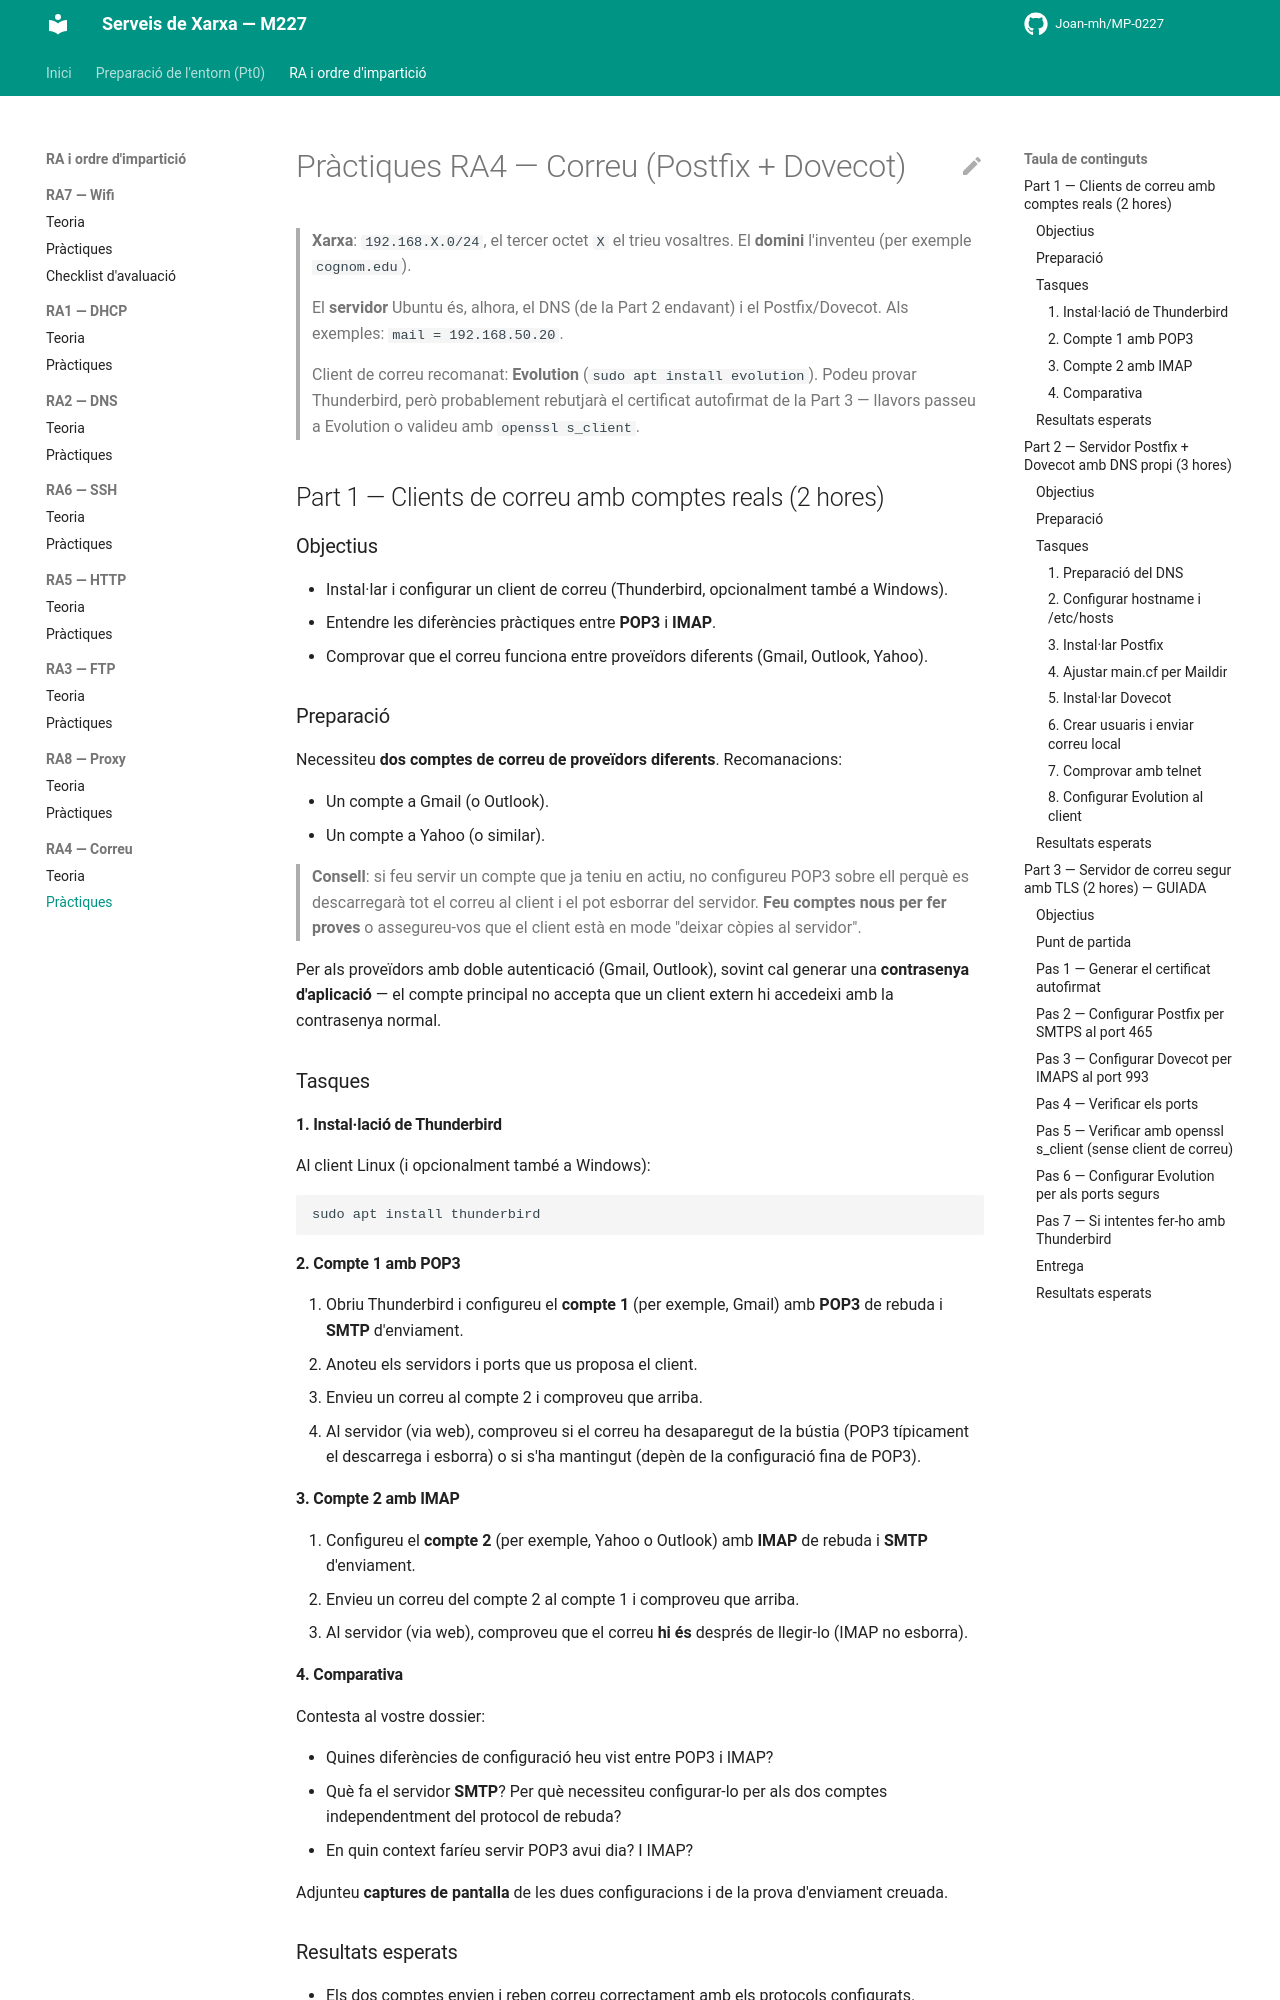

repository: Joan-mh/MP-0227 · page: 4-RA4-Mail/practiques/index.html · generator: mkdocs

# Pràctiques RA4 — Correu (Postfix + Dovecot)

> **Xarxa**: `192.168.X.0/24`, el tercer octet `X` el trieu vosaltres. El **domini** l'inventeu (per exemple `cognom.edu`).
>
> El **servidor** Ubuntu és, alhora, el DNS (de la Part 2 endavant) i el Postfix/Dovecot. Als exemples: `mail = 192.168.50.20`.
>
> Client de correu recomanat: **Evolution** (`sudo apt install evolution`). Podeu provar Thunderbird, però probablement rebutjarà el certificat autofirmat de la Part 3 — llavors passeu a Evolution o valideu amb `openssl s_client`.

## Part 1 — Clients de correu amb comptes reals (2 hores)

### Objectius

- Instal·lar i configurar un client de correu (Thunderbird, opcionalment també a Windows).
- Entendre les diferències pràctiques entre **POP3** i **IMAP**.
- Comprovar que el correu funciona entre proveïdors diferents (Gmail, Outlook, Yahoo).

### Preparació

Necessiteu **dos comptes de correu de proveïdors diferents**. Recomanacions:

- Un compte a Gmail (o Outlook).
- Un compte a Yahoo (o similar).

> **Consell**: si feu servir un compte que ja teniu en actiu, no configureu POP3 sobre ell perquè es descarregarà tot el correu al client i el pot esborrar del servidor. **Feu comptes nous per fer proves** o assegureu-vos que el client està en mode "deixar còpies al servidor".

Per als proveïdors amb doble autenticació (Gmail, Outlook), sovint cal generar una **contrasenya d'aplicació** — el compte principal no accepta que un client extern hi accedeixi amb la contrasenya normal.

### Tasques

#### 1. Instal·lació de Thunderbird

Al client Linux (i opcionalment també a Windows):

```bash
sudo apt install thunderbird
```

#### 2. Compte 1 amb POP3

1. Obriu Thunderbird i configureu el **compte 1** (per exemple, Gmail) amb **POP3** de rebuda i **SMTP** d'enviament.
2. Anoteu els servidors i ports que us proposa el client.
3. Envieu un correu al compte 2 i comproveu que arriba.
4. Al servidor (via web), comproveu si el correu ha desaparegut de la bústia (POP3 típicament el descarrega i esborra) o si s'ha mantingut (depèn de la configuració fina de POP3).

#### 3. Compte 2 amb IMAP

1. Configureu el **compte 2** (per exemple, Yahoo o Outlook) amb **IMAP** de rebuda i **SMTP** d'enviament.
2. Envieu un correu del compte 2 al compte 1 i comproveu que arriba.
3. Al servidor (via web), comproveu que el correu **hi és** després de llegir-lo (IMAP no esborra).
